Run: headless pygame with SDL's dummy video driver; simulated clock (each Clock.tick advances the game by its frame time, no real sleeping); random seed 0; keys injected as events and as key.get_pressed() state; no mouse input; restart key R tapped at the start of phases 3 and 4.
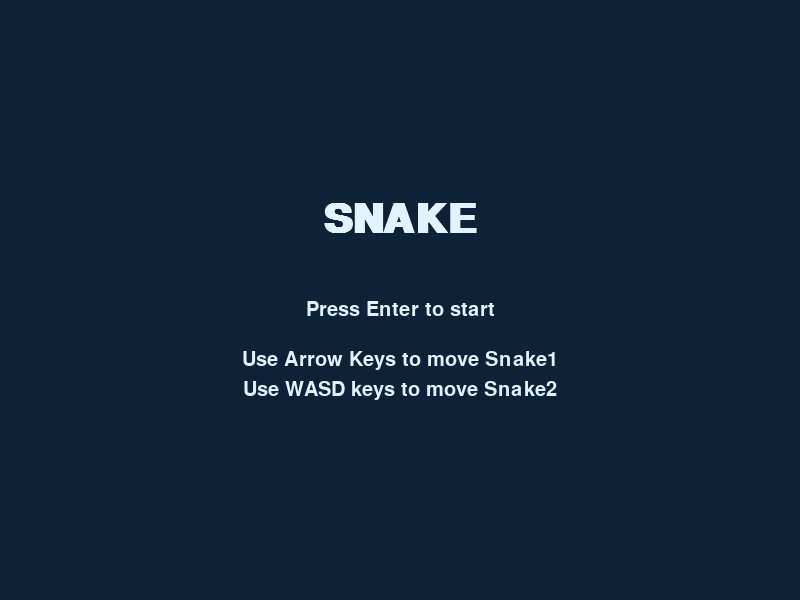
Frame 1 of 4 · flips 1–60 · no input
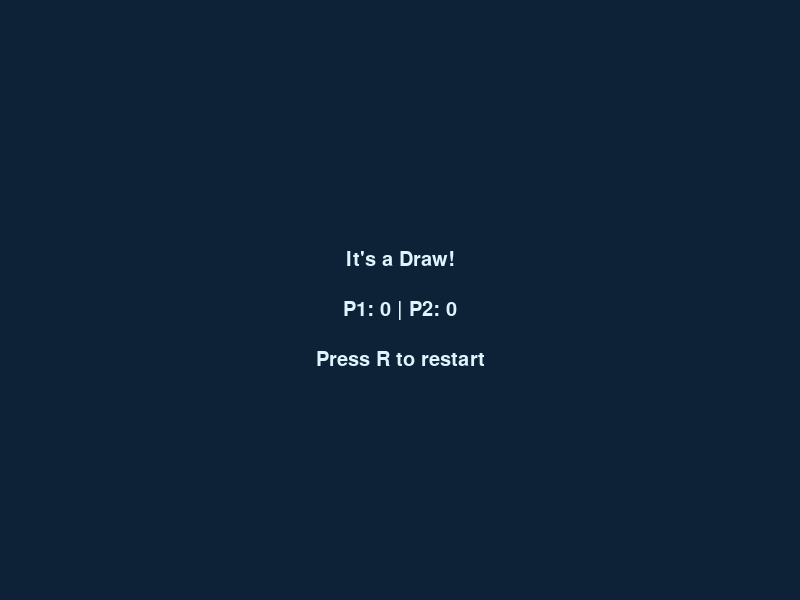
Frame 2 of 4 · flips 61–180 · tapped SPACE, RETURN · held RIGHT (→), D
Frame 3 of 4 · flips 181–300 · tapped R · held DOWN (↓), S · screen unchanged from frame 2, image omitted
Frame 4 of 4 · flips 301–420 · tapped R · held LEFT (←), A, UP (↑), W · screen unchanged from frame 3, image omitted

The pygame program that drew these frames:

import pygame
import random

pygame.init()

def spawn_food():
    cols = play_width // cell_size
    rows = play_height // cell_size
    while True:
        food_x = play_x + random.randint(0, cols -1) * cell_size
        food_y = play_y + random.randint(0, rows-1) * cell_size
        if [food_x,food_y] not in snake1 and [food_x, food_y] not in snake2:
            return [food_x, food_y]
        
def reset_game():
    global snake1, snake2, snake1_length, snake2_length, dir1, dir2, score1, score2, game_over, started, food
    snake1 = [[play_x+5*cell_size, play_y+12*cell_size]]
    snake1_length = 1
    snake2 = [[play_x + 24 * cell_size, play_y + 12*cell_size]]
    snake2_length = 1
    dir1 = "right"
    dir2 = "left"
    score1 = 0
    score2 = 0
    game_over = False
    started = True
    food = spawn_food()

def draw_menu():
    window.fill(base_color)
    title_font = pygame.font.SysFont("arial", 60, bold=True)
    title_text = title_font.render("SNAKE", True, text_color)
    window.blit(title_text, (screen_width//2-title_text.get_width()//2, screen_height//2 - 100))

    sub_text = font.render("Press Enter to start", True, text_color)
    window.blit(sub_text, (screen_width//2 - sub_text.get_width()//2, screen_height//2))

    hint1_text = font.render("Use Arrow Keys to move Snake1", True, text_color)
    window.blit(hint1_text, (screen_width//2 - hint1_text.get_width()//2, screen_height//2+50))
    
    hint2_text = font.render("Use WASD keys to move Snake2", True, text_color)
    window.blit(hint2_text, (screen_width//2 - hint2_text.get_width()//2, screen_height//2+80))
    pygame.display.update()

font = pygame.font.SysFont("arial", 30)

base_color    = (13, 33, 55)
grid_color    = (26, 58, 82)
snake1_color  = (0, 207, 255)
snake2_color  = (123, 47, 255)
food_color    = (255, 107, 53)
text_color    = (224, 244, 255)

screen_width = 800
screen_height = 600
window = pygame.display.set_mode((screen_width, screen_height))

pygame.display.set_caption("Snake")
pygame.display.update()

exit_game = False
game_over = False
started = False
play_x = 100
play_y = 50
play_width = 600
play_height = 500
cell_size = 20

snake1 = [[play_x+5*cell_size, play_y+12*cell_size]]
snake1_length = 1
snake2 = [[play_x+24*cell_size, play_y+12*cell_size]]
snake2_length = 1

dir1 = "right"
dir2 = "left"

score1 =0
score2 = 0

winner = ""

fps = 10

food = spawn_food()

clock = pygame.time.Clock()

while not exit_game:
    for event in pygame.event.get():
        if event.type == pygame.QUIT:
            exit_game = True;

        if event.type == pygame.KEYDOWN:
            # Start game from menu
            if event.key == pygame.K_RETURN and not started:
                started = True
            # Restart from game over
            elif event.key == pygame.K_r and game_over:
                # Reset
                reset_game()
            
            # Direction controls for Snake1
            if event.key == pygame.K_RIGHT and dir1 in ("up", "down"):
                dir1 = "right"
            elif event.key == pygame.K_LEFT and dir1 in ("up", "down"):
                dir1 = "left"
            elif event.key == pygame.K_UP and dir1 in ("right", "left"):
                dir1 = "up"
            elif event.key == pygame.K_DOWN and dir1 in ("right", "left"):
                dir1 = "down"
            


            # Direction controls for snake2
            if event.key == pygame.K_d and dir2 in ("up", "down"):
                dir2 = "right"
            elif event.key == pygame.K_a and dir2 in ("up", "down"):
                dir2 = "left"
            elif event.key == pygame.K_w and dir2 in ("right", "left"):
                dir2 = "up"
            elif event.key == pygame.K_s and dir2 in ("right", "left"):
                dir2 = "down"

    if not started:
        draw_menu()

    elif not game_over:
        # Movement
        snake1_x = snake1[0][0]
        snake1_y = snake1[0][1]
        snake2_x = snake2[0][0]
        snake2_y = snake2[0][1]

        if dir1 == "right": 
            snake1_x += cell_size
        elif dir1 == "left":
            snake1_x -= cell_size
        elif dir1 == "up":
            snake1_y -= cell_size
        elif dir1 == "down":
            snake1_y += cell_size
        
        if dir2 == "right": 
            snake2_x += cell_size
        elif dir2 == "left":
            snake2_x -= cell_size
        elif dir2 == "up":
            snake2_y -= cell_size
        elif dir2 == "down":
            snake2_y += cell_size

        # Collision
        s1_dead = (snake1_x < play_x or snake1_x >= play_x+play_width or
           snake1_y < play_y or snake1_y >= play_y+play_height or
           [snake1_x, snake1_y] in snake1[1:] or [snake1_x, snake1_y] in snake2)

        s2_dead = (snake2_x < play_x or snake2_x >= play_x+play_width or
                snake2_y < play_y or snake2_y >= play_y+play_height or
                [snake2_x, snake2_y] in snake2[1:] or [snake2_x, snake2_y] in snake1)

        if s1_dead and s2_dead:
            game_over = True
            winner = "Draw"
        elif s1_dead:
            game_over = True
            winner = "Player 2"
        elif s2_dead:
            game_over = True
            winner = "Player 1"

        snake1.insert(0, [snake1_x, snake1_y])
        if len(snake1) > snake1_length:
            snake1.pop()
        
        snake2.insert(0, [snake2_x, snake2_y])
        if len(snake2) > snake2_length:
            snake2.pop()
        
        window.fill(base_color)

        # Food collision
        if [snake1_x , snake1_y] == food:
            snake1_length += 1
            score1 += 1
            food = spawn_food()
        elif [ snake2_x, snake2_y] == food:
            snake2_length += 1
            score2 += 1
            food = spawn_food()

        #Play Area
        pygame.draw.rect(window, grid_color, [play_x, play_y, play_width, play_height],3)
            
        # Vertical Lines
        for y in range(play_x, play_x+play_width, cell_size):
            pygame.draw.line(window, grid_color, (y, play_y), (y, play_y+play_height))
        # Horizontal Lines
        for x in range(play_y, play_y+play_height, cell_size):
            pygame.draw.line(window, grid_color, (play_x ,x), (play_x+play_width, x))
        # Snake1
        for segment in snake1:
            pygame.draw.rect(window, snake1_color, [segment[0], segment[1], cell_size, cell_size])
        # Snake2
        for segment in snake2:
            pygame.draw.rect(window, snake2_color, [segment[0], segment[1], cell_size, cell_size])
        # Food
        pygame.draw.rect(window, food_color, [food[0], food[1], cell_size, cell_size])
        score1_text = font.render(f"P1: {score1}",True, snake1_color)
        score2_text = font.render(f"P2: {score2}", True, snake2_color)
        window.blit(score1_text, (play_x, 10))
        window.blit(score2_text, (play_x + play_width - score2_text.get_width(), 10))
        pygame.display.update()
    else:
        window.fill(base_color)
        win_text = font.render(f"{winner} Wins!" if winner != "Draw" else "It's a Draw!", True, text_color)
        score_text = font.render(f"P1: {score1} | P2: {score2}", True, text_color)
        restart_text = font.render("Press R to restart", True, text_color)
        window.blit(win_text, (screen_width//2 - win_text.get_width()//2, screen_height//2 - 50))
        window.blit(score_text, (screen_width//2 - score_text.get_width()//2, screen_height//2))
        window.blit(restart_text, (screen_width//2-restart_text.get_width()//2, screen_height//2 + 50))
        pygame.display.update()
    
    clock.tick(fps)
